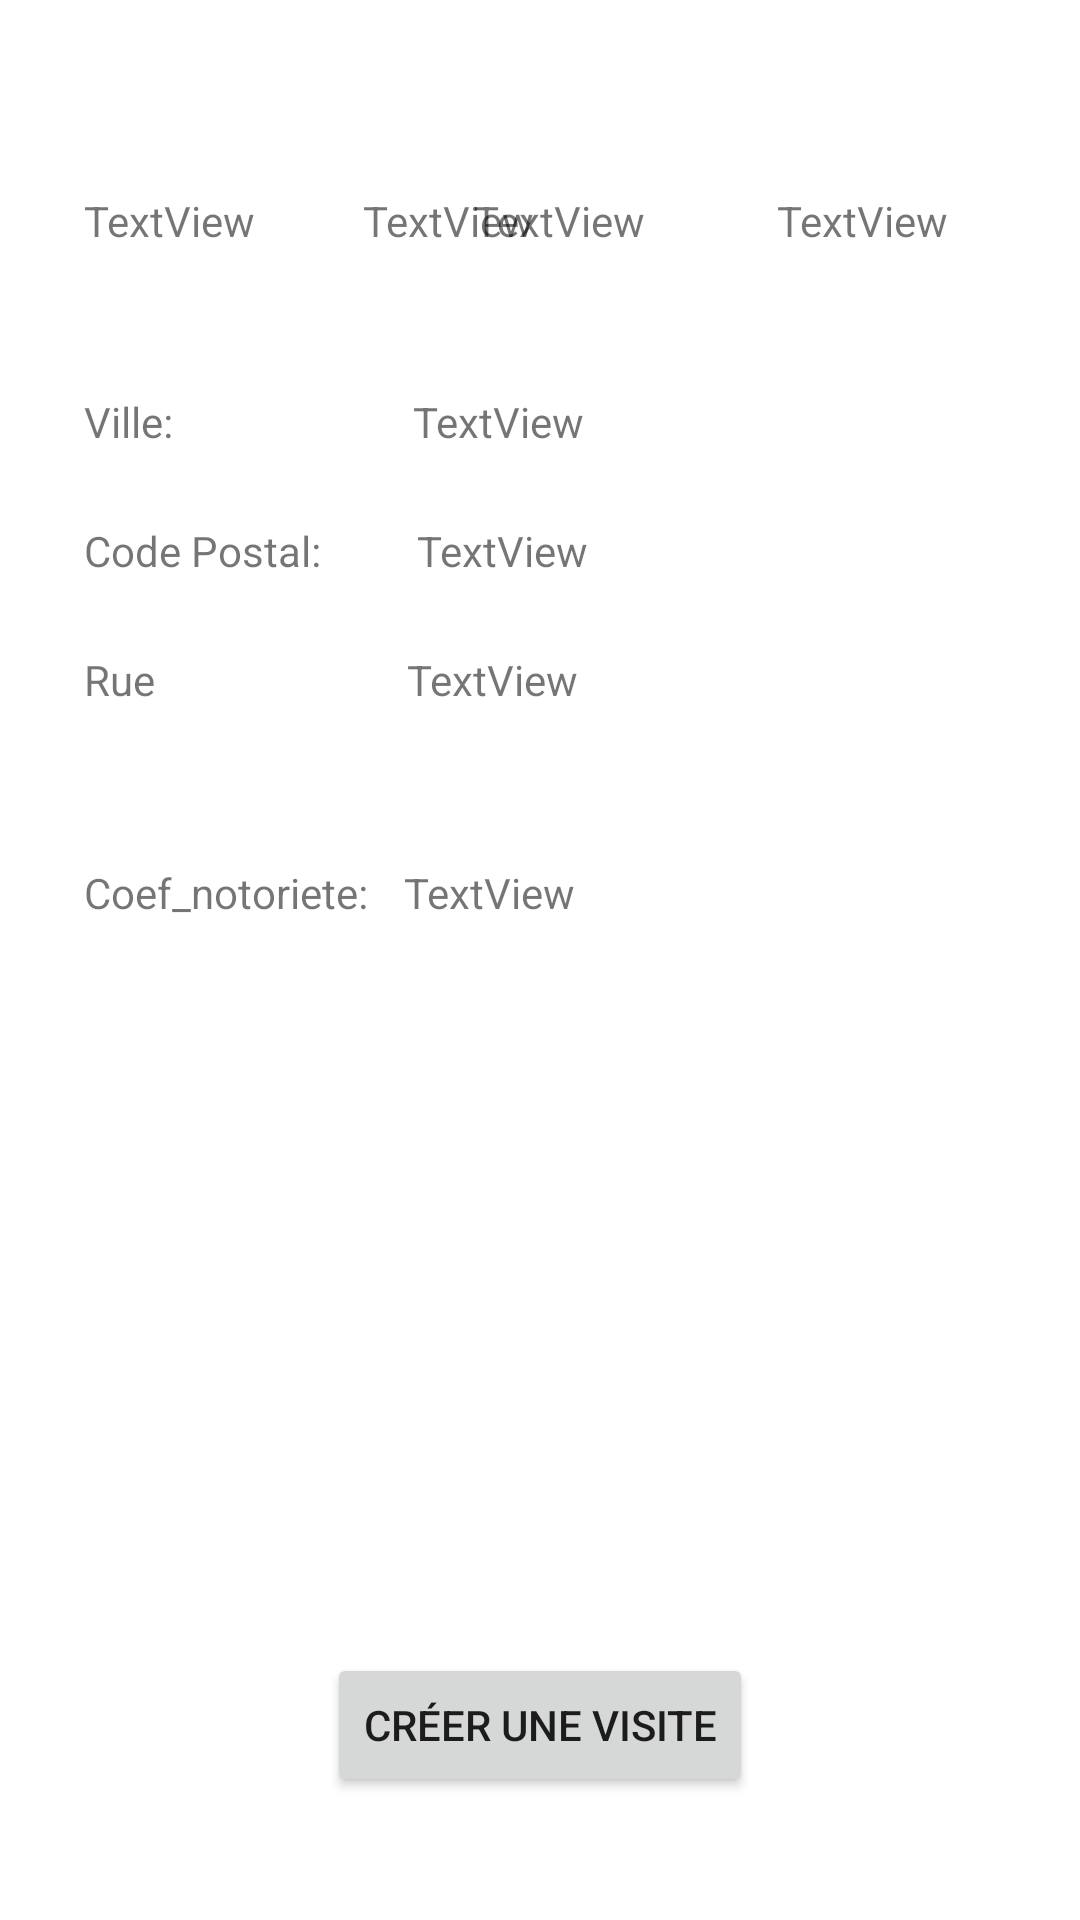

Produce the Android XML layout that renders to this screen, including the resource entries it uses.
<!-- AndroidManifest.xml: application theme Theme.MyGSBVisite -->
<!-- res/layout/activity_praticien.xml -->
<?xml version="1.0" encoding="utf-8"?>
<androidx.constraintlayout.widget.ConstraintLayout xmlns:android="http://schemas.android.com/apk/res/android"
    xmlns:app="http://schemas.android.com/apk/res-auto"
    xmlns:tools="http://schemas.android.com/tools"
    android:layout_width="match_parent"
    android:layout_height="match_parent"
    tools:context=".PraticienActivity">

    <TextView
        android:id="@+id/textViewPraticienPrenom"
        android:layout_width="wrap_content"
        android:layout_height="wrap_content"
        android:layout_marginStart="36dp"
        android:layout_marginTop="64dp"
        android:text="TextView"
        app:layout_constraintStart_toEndOf="@+id/textViewPraticiensNom"
        app:layout_constraintTop_toTopOf="parent" />

    <TextView
        android:id="@+id/textViewPraticienTel"
        android:layout_width="wrap_content"
        android:layout_height="wrap_content"
        android:layout_marginTop="64dp"
        android:layout_marginEnd="44dp"
        android:text="TextView"
        app:layout_constraintEnd_toStartOf="@+id/textViewPraticienMail"
        app:layout_constraintTop_toTopOf="parent" />

    <TextView
        android:id="@+id/textViewPraticiensNom"
        android:layout_width="wrap_content"
        android:layout_height="wrap_content"
        android:layout_marginStart="28dp"
        android:layout_marginTop="64dp"
        android:text="TextView"
        app:layout_constraintStart_toStartOf="parent"
        app:layout_constraintTop_toTopOf="parent" />

    <TextView
        android:id="@+id/textViewPraticienMail"
        android:layout_width="wrap_content"
        android:layout_height="wrap_content"
        android:layout_marginTop="64dp"
        android:layout_marginEnd="44dp"
        android:text="TextView"
        app:layout_constraintEnd_toEndOf="parent"
        app:layout_constraintTop_toTopOf="parent" />

    <TextView
        android:id="@+id/textView8"
        android:layout_width="wrap_content"
        android:layout_height="wrap_content"
        android:layout_marginStart="28dp"
        android:layout_marginTop="48dp"
        android:text="Ville:"
        app:layout_constraintStart_toStartOf="parent"
        app:layout_constraintTop_toBottomOf="@+id/textViewPraticiensNom" />

    <TextView
        android:id="@+id/textView9"
        android:layout_width="wrap_content"
        android:layout_height="wrap_content"
        android:layout_marginStart="28dp"
        android:layout_marginTop="24dp"
        android:text="Code Postal:"
        app:layout_constraintStart_toStartOf="parent"
        app:layout_constraintTop_toBottomOf="@+id/textView8" />

    <TextView
        android:id="@+id/textView10"
        android:layout_width="wrap_content"
        android:layout_height="wrap_content"
        android:layout_marginStart="28dp"
        android:layout_marginTop="52dp"
        android:text="Coef_notoriete:"
        app:layout_constraintStart_toStartOf="parent"
        app:layout_constraintTop_toBottomOf="@+id/textView12" />

    <TextView
        android:id="@+id/textView12"
        android:layout_width="wrap_content"
        android:layout_height="wrap_content"
        android:layout_marginStart="28dp"
        android:layout_marginTop="24dp"
        android:text="Rue"
        app:layout_constraintStart_toStartOf="parent"
        app:layout_constraintTop_toBottomOf="@+id/textView9" />

    <TextView
        android:id="@+id/textViewPraticienVille"
        android:layout_width="wrap_content"
        android:layout_height="wrap_content"
        android:layout_marginStart="80dp"
        android:layout_marginTop="48dp"
        android:text="TextView"
        app:layout_constraintStart_toEndOf="@+id/textView8"
        app:layout_constraintTop_toBottomOf="@+id/textViewPraticienPrenom" />

    <TextView
        android:id="@+id/textViewPraticienCp"
        android:layout_width="wrap_content"
        android:layout_height="wrap_content"
        android:layout_marginStart="32dp"
        android:layout_marginTop="24dp"
        android:text="TextView"
        app:layout_constraintStart_toEndOf="@+id/textView9"
        app:layout_constraintTop_toBottomOf="@+id/textViewPraticienVille" />

    <TextView
        android:id="@+id/textViewPraticienRue"
        android:layout_width="wrap_content"
        android:layout_height="wrap_content"
        android:layout_marginStart="84dp"
        android:layout_marginTop="24dp"
        android:text="TextView"
        app:layout_constraintStart_toEndOf="@+id/textView12"
        app:layout_constraintTop_toBottomOf="@+id/textViewPraticienCp" />

    <TextView
        android:id="@+id/textViewPraticienCoef"
        android:layout_width="wrap_content"
        android:layout_height="wrap_content"
        android:layout_marginStart="12dp"
        android:layout_marginTop="52dp"
        android:text="TextView"
        app:layout_constraintStart_toEndOf="@+id/textView10"
        app:layout_constraintTop_toBottomOf="@+id/textViewPraticienRue" />

    <androidx.recyclerview.widget.RecyclerView
        android:id="@+id/recyclerViewVisite"
        android:layout_width="344dp"
        android:layout_height="192dp"
        android:layout_marginTop="20dp"
        android:layout_weight="1"
        app:layout_constraintEnd_toEndOf="parent"
        app:layout_constraintHorizontal_bias="0.456"
        app:layout_constraintStart_toStartOf="parent"
        app:layout_constraintTop_toBottomOf="@+id/textViewPraticienCoef"></androidx.recyclerview.widget.RecyclerView>

    <Button
        android:id="@+id/btnCreate"
        android:layout_width="wrap_content"
        android:layout_height="wrap_content"
        android:layout_marginTop="32dp"
        android:text="Créer une visite"
        app:layout_constraintEnd_toEndOf="parent"
        app:layout_constraintStart_toStartOf="parent"
        app:layout_constraintTop_toBottomOf="@+id/recyclerViewVisite" />


</androidx.constraintlayout.widget.ConstraintLayout>
<!-- resources referenced by this layout -->
<resources>
  <style name="Theme.MyGSBVisite" parent="Theme.MaterialComponents.DayNight.DarkActionBar">
          
          <item name="colorPrimary">@color/purple_500</item>
          <item name="colorPrimaryVariant">@color/purple_700</item>
          <item name="colorOnPrimary">@color/white</item>
          
          <item name="colorSecondary">@color/teal_200</item>
          <item name="colorSecondaryVariant">@color/teal_700</item>
          <item name="colorOnSecondary">@color/black</item>
          
          <item name="android:statusBarColor" tools:targetApi="l">?attr/colorPrimaryVariant</item>
          
      </style>
  <!-- not gathered from this repository: default colours our renderer supplied (Android Studio template values) -->
  <color name="purple_500">#FF6200EE</color>
  <color name="purple_700">#FF3700B3</color>
  <color name="teal_200">#FF03DAC5</color>
  <color name="teal_700">#FF018786</color>
  <color name="black">#FF000000</color>
  <color name="white">#FFFFFFFF</color>
</resources>
